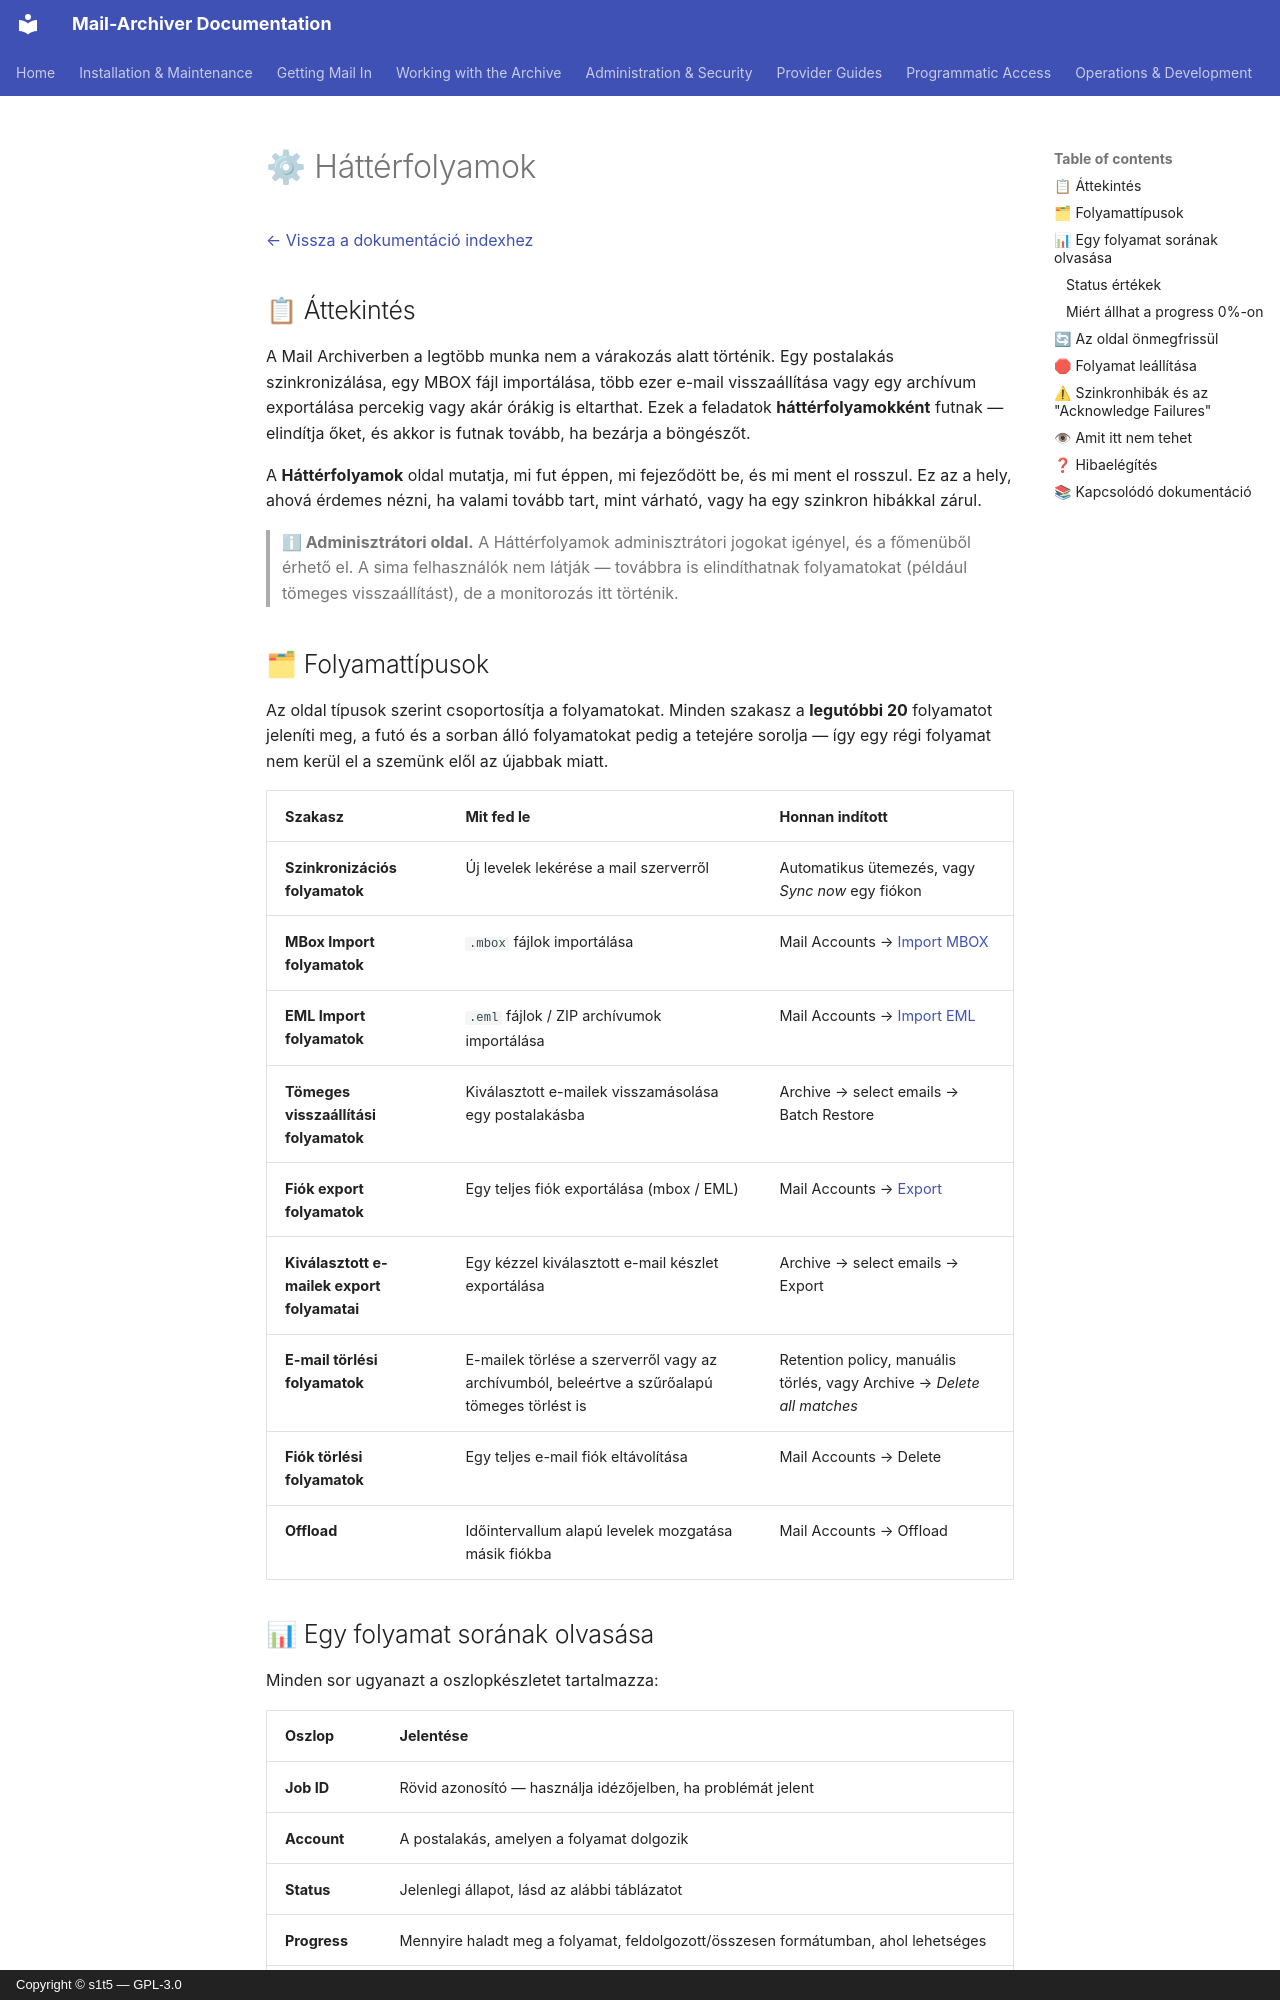

repository: s1t5/mail-archiver · page: BackgroundJobs.hu/index.html · generator: mkdocs · copyright: Copyright © s1t5 — GPL-3.0

# ⚙ Háttérfolyamok {#background-jobs}

[← Vissza a dokumentáció indexhez](index.md)

## 📋 Áttekintés {#overview}

A Mail Archiverben a legtöbb munka nem a várakozás alatt történik. Egy postalakás szinkronizálása, egy MBOX fájl importálása, több ezer e-mail visszaállítása vagy egy archívum exportálása percekig vagy akár órákig is eltarthat. Ezek a feladatok **háttérfolyamokként** futnak — elindítja őket, és akkor is futnak tovább, ha bezárja a böngészőt.

A **Háttérfolyamok** oldal mutatja, mi fut éppen, mi fejeződött be, és mi ment el rosszul. Ez az a hely, ahová érdemes nézni, ha valami tovább tart, mint várható, vagy ha egy szinkron hibákkal zárul.

> **ℹ Adminisztrátori oldal.** A Háttérfolyamok adminisztrátori jogokat igényel, és a főmenüből érhető el. A sima felhasználók nem látják — továbbra is elindíthatnak folyamatokat (például tömeges visszaállítást), de a monitorozás itt történik.

## 🗂 Folyamattípusok {#job-types}

Az oldal típusok szerint csoportosítja a folyamatokat. Minden szakasz a **legutóbbi 20** folyamatot jeleníti meg, a futó és a sorban álló folyamatokat pedig a tetejére sorolja — így egy régi folyamat nem kerül el a szemünk elől az újabbak miatt.

| Szakasz | Mit fed le | Honnan indított |
|---|---|---|
| **Szinkronizációs folyamatok** | Új levelek lekérése a mail szerverről | Automatikus ütemezés, vagy *Sync now* egy fiókon |
| **MBox Import folyamatok** | `.mbox` fájlok importálása | Mail Accounts → [Import MBOX](Import-EML-MBox.md#-import-mbox) |
| **EML Import folyamatok** | `.eml` fájlok / ZIP archívumok importálása | Mail Accounts → [Import EML](Import-EML-MBox.md#-import-eml) |
| **Tömeges visszaállítási folyamatok** | Kiválasztott e-mailek visszamásolása egy postalakásba | Archive → select emails → Batch Restore |
| **Fiók export folyamatok** | Egy teljes fiók exportálása (mbox / EML) | Mail Accounts → [Export](Export-Account.md) |
| **Kiválasztott e-mailek export folyamatai** | Egy kézzel kiválasztott e-mail készlet exportálása | Archive → select emails → Export |
| **E-mail törlési folyamatok** | E-mailek törlése a szerverről vagy az archívumból, beleértve a szűrőalapú tömeges törlést is | Retention policy, manuális törlés, vagy Archive → *Delete all matches* |
| **Fiók törlési folyamatok** | Egy teljes e-mail fiók eltávolítása | Mail Accounts → Delete |
| **Offload** | Időintervallum alapú levelek mozgatása másik fiókba | Mail Accounts → Offload |
